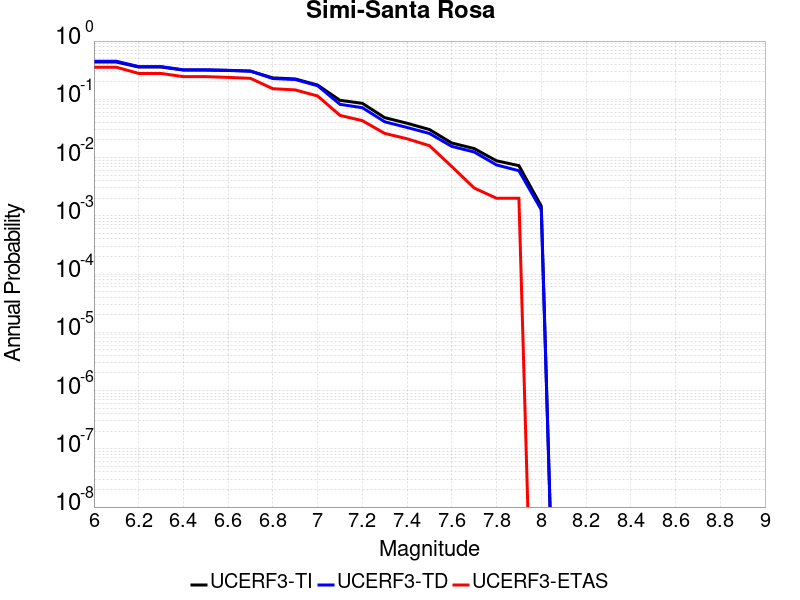

Source data for this figure (header and first rows):
Magnitude, UCERF3-TI Prob, UCERF3-TD Prob, UCERF3-ETAS Prob
6.0, 0.4366, 0.4512, 0.356
6.1, 0.4366, 0.4512, 0.356
6.2, 0.3582, 0.3649, 0.278
6.3, 0.3582, 0.3649, 0.278
6.4, 0.3179, 0.3205, 0.245
6.5, 0.3179, 0.3205, 0.245
6.6, 0.3128, 0.3149, 0.238
6.7, 0.3038, 0.3055, 0.229
6.8, 0.2332, 0.2272, 0.152
6.9, 0.2236, 0.2188, 0.145
7.0, 0.1757, 0.171, 0.114
7.1, 0.09612, 0.08198, 0.053
7.2, 0.08531, 0.07184, 0.043
7.3, 0.04842, 0.04117, 0.026
7.4, 0.03881, 0.03284, 0.021
7.5, 0.03028, 0.02593, 0.016
7.6, 0.01777, 0.01554, 0.007
7.7, 0.01428, 0.01247, 0.003
7.8, 0.008795, 0.007469, 0.002
7.9, 0.007267, 0.005943, 0.002
8.0, 0.001467, 0.00127, 0.0
